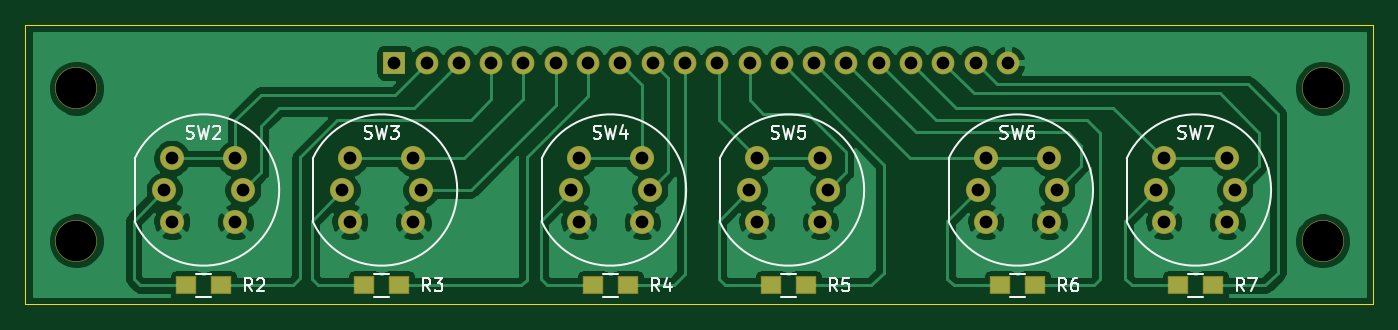
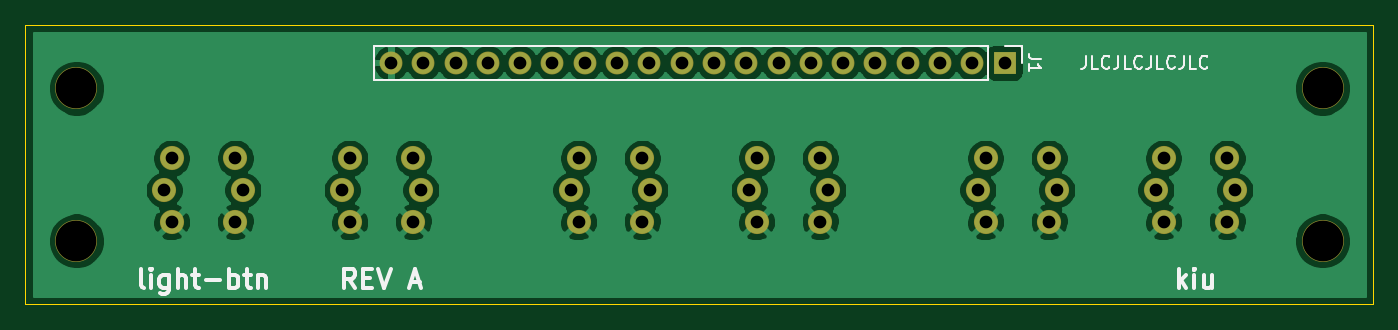
Circuit board: 9 layer files. Board 106.0 x 22.0 mm.
- bottom_copper: light-btn-B_Cu.gbr (91624 bytes)
- bottom_mask: light-btn-B_Mask.gbr (2180 bytes)
- bottom_silk: light-btn-B_SilkS.gbr (7056 bytes)
- outline: light-btn-Edge_Cuts.gbr (754 bytes)
- top_copper: light-btn-F_Cu.gbr (87447 bytes)
- top_mask: light-btn-F_Mask.gbr (2523 bytes)
- top_silk: light-btn-F_SilkS.gbr (11500 bytes)
- drill: light-btn-NPTH.drl (365 bytes)
- drill: light-btn-PTH.drl (1231 bytes)

=== bottom_copper: light-btn-B_Cu.gbr (91624 bytes, source omitted) ===
=== bottom_mask: light-btn-B_Mask.gbr ===
G04 #@! TF.GenerationSoftware,KiCad,Pcbnew,(5.1.6)-1*
G04 #@! TF.CreationDate,2020-10-30T20:33:45+01:00*
G04 #@! TF.ProjectId,light-btn,6c696768-742d-4627-946e-2e6b69636164,rev?*
G04 #@! TF.SameCoordinates,Original*
G04 #@! TF.FileFunction,Soldermask,Bot*
G04 #@! TF.FilePolarity,Negative*
%FSLAX46Y46*%
G04 Gerber Fmt 4.6, Leading zero omitted, Abs format (unit mm)*
G04 Created by KiCad (PCBNEW (5.1.6)-1) date 2020-10-30 20:33:45*
%MOMM*%
%LPD*%
G01*
G04 APERTURE LIST*
%ADD10C,3.300000*%
%ADD11O,1.800000X1.800000*%
%ADD12R,1.800000X1.800000*%
%ADD13C,1.900000*%
G04 APERTURE END LIST*
D10*
X66000000Y-45000000D03*
X164000000Y-45000000D03*
X164000000Y-57000000D03*
X66000000Y-57000000D03*
D11*
X139260000Y-43000000D03*
X136720000Y-43000000D03*
X134180000Y-43000000D03*
X131640000Y-43000000D03*
X129100000Y-43000000D03*
X126560000Y-43000000D03*
X124020000Y-43000000D03*
X121480000Y-43000000D03*
X118940000Y-43000000D03*
X116400000Y-43000000D03*
X113860000Y-43000000D03*
X111320000Y-43000000D03*
X108780000Y-43000000D03*
X106240000Y-43000000D03*
X103700000Y-43000000D03*
X101160000Y-43000000D03*
X98620000Y-43000000D03*
X96080000Y-43000000D03*
X93540000Y-43000000D03*
D12*
X91000000Y-43000000D03*
D13*
X79100000Y-53000000D03*
X72900000Y-53000000D03*
X73500000Y-50500000D03*
X78500000Y-50500000D03*
X73500000Y-55500000D03*
X78500000Y-55500000D03*
X92500000Y-55500000D03*
X87500000Y-55500000D03*
X92500000Y-50500000D03*
X87500000Y-50500000D03*
X86900000Y-53000000D03*
X93100000Y-53000000D03*
X111100000Y-53000000D03*
X104900000Y-53000000D03*
X105500000Y-50500000D03*
X110500000Y-50500000D03*
X105500000Y-55500000D03*
X110500000Y-55500000D03*
X124500000Y-55500000D03*
X119500000Y-55500000D03*
X124500000Y-50500000D03*
X119500000Y-50500000D03*
X118900000Y-53000000D03*
X125100000Y-53000000D03*
X142500000Y-55500000D03*
X137500000Y-55500000D03*
X142500000Y-50500000D03*
X137500000Y-50500000D03*
X136900000Y-53000000D03*
X143100000Y-53000000D03*
X157100000Y-53000000D03*
X150900000Y-53000000D03*
X151500000Y-50500000D03*
X156500000Y-50500000D03*
X151500000Y-55500000D03*
X156500000Y-55500000D03*
M02*

=== bottom_silk: light-btn-B_SilkS.gbr ===
G04 #@! TF.GenerationSoftware,KiCad,Pcbnew,(5.1.6)-1*
G04 #@! TF.CreationDate,2020-10-30T20:33:45+01:00*
G04 #@! TF.ProjectId,light-btn,6c696768-742d-4627-946e-2e6b69636164,rev?*
G04 #@! TF.SameCoordinates,Original*
G04 #@! TF.FileFunction,Legend,Bot*
G04 #@! TF.FilePolarity,Positive*
%FSLAX46Y46*%
G04 Gerber Fmt 4.6, Leading zero omitted, Abs format (unit mm)*
G04 Created by KiCad (PCBNEW (5.1.6)-1) date 2020-10-30 20:33:45*
%MOMM*%
%LPD*%
G01*
G04 APERTURE LIST*
%ADD10C,0.150000*%
%ADD11C,0.300000*%
%ADD12C,0.120000*%
G04 APERTURE END LIST*
D10*
X84619047Y-42452380D02*
X84619047Y-43166666D01*
X84666666Y-43309523D01*
X84761904Y-43404761D01*
X84904761Y-43452380D01*
X85000000Y-43452380D01*
X83666666Y-43452380D02*
X84142857Y-43452380D01*
X84142857Y-42452380D01*
X82761904Y-43357142D02*
X82809523Y-43404761D01*
X82952380Y-43452380D01*
X83047619Y-43452380D01*
X83190476Y-43404761D01*
X83285714Y-43309523D01*
X83333333Y-43214285D01*
X83380952Y-43023809D01*
X83380952Y-42880952D01*
X83333333Y-42690476D01*
X83285714Y-42595238D01*
X83190476Y-42500000D01*
X83047619Y-42452380D01*
X82952380Y-42452380D01*
X82809523Y-42500000D01*
X82761904Y-42547619D01*
X82047619Y-42452380D02*
X82047619Y-43166666D01*
X82095238Y-43309523D01*
X82190476Y-43404761D01*
X82333333Y-43452380D01*
X82428571Y-43452380D01*
X81095238Y-43452380D02*
X81571428Y-43452380D01*
X81571428Y-42452380D01*
X80190476Y-43357142D02*
X80238095Y-43404761D01*
X80380952Y-43452380D01*
X80476190Y-43452380D01*
X80619047Y-43404761D01*
X80714285Y-43309523D01*
X80761904Y-43214285D01*
X80809523Y-43023809D01*
X80809523Y-42880952D01*
X80761904Y-42690476D01*
X80714285Y-42595238D01*
X80619047Y-42500000D01*
X80476190Y-42452380D01*
X80380952Y-42452380D01*
X80238095Y-42500000D01*
X80190476Y-42547619D01*
X79476190Y-42452380D02*
X79476190Y-43166666D01*
X79523809Y-43309523D01*
X79619047Y-43404761D01*
X79761904Y-43452380D01*
X79857142Y-43452380D01*
X78523809Y-43452380D02*
X79000000Y-43452380D01*
X79000000Y-42452380D01*
X77619047Y-43357142D02*
X77666666Y-43404761D01*
X77809523Y-43452380D01*
X77904761Y-43452380D01*
X78047619Y-43404761D01*
X78142857Y-43309523D01*
X78190476Y-43214285D01*
X78238095Y-43023809D01*
X78238095Y-42880952D01*
X78190476Y-42690476D01*
X78142857Y-42595238D01*
X78047619Y-42500000D01*
X77904761Y-42452380D01*
X77809523Y-42452380D01*
X77666666Y-42500000D01*
X77619047Y-42547619D01*
X76904761Y-42452380D02*
X76904761Y-43166666D01*
X76952380Y-43309523D01*
X77047619Y-43404761D01*
X77190476Y-43452380D01*
X77285714Y-43452380D01*
X75952380Y-43452380D02*
X76428571Y-43452380D01*
X76428571Y-42452380D01*
X75047619Y-43357142D02*
X75095238Y-43404761D01*
X75238095Y-43452380D01*
X75333333Y-43452380D01*
X75476190Y-43404761D01*
X75571428Y-43309523D01*
X75619047Y-43214285D01*
X75666666Y-43023809D01*
X75666666Y-42880952D01*
X75619047Y-42690476D01*
X75571428Y-42595238D01*
X75476190Y-42500000D01*
X75333333Y-42452380D01*
X75238095Y-42452380D01*
X75095238Y-42500000D01*
X75047619Y-42547619D01*
D11*
X77285714Y-60678571D02*
X77285714Y-59178571D01*
X77142857Y-60107142D02*
X76714285Y-60678571D01*
X76714285Y-59678571D02*
X77285714Y-60250000D01*
X76071428Y-60678571D02*
X76071428Y-59678571D01*
X76071428Y-59178571D02*
X76142857Y-59250000D01*
X76071428Y-59321428D01*
X76000000Y-59250000D01*
X76071428Y-59178571D01*
X76071428Y-59321428D01*
X74714285Y-59678571D02*
X74714285Y-60678571D01*
X75357142Y-59678571D02*
X75357142Y-60464285D01*
X75285714Y-60607142D01*
X75142857Y-60678571D01*
X74928571Y-60678571D01*
X74785714Y-60607142D01*
X74714285Y-60535714D01*
X142071428Y-60678571D02*
X142571428Y-59964285D01*
X142928571Y-60678571D02*
X142928571Y-59178571D01*
X142357142Y-59178571D01*
X142214285Y-59250000D01*
X142142857Y-59321428D01*
X142071428Y-59464285D01*
X142071428Y-59678571D01*
X142142857Y-59821428D01*
X142214285Y-59892857D01*
X142357142Y-59964285D01*
X142928571Y-59964285D01*
X141428571Y-59892857D02*
X140928571Y-59892857D01*
X140714285Y-60678571D02*
X141428571Y-60678571D01*
X141428571Y-59178571D01*
X140714285Y-59178571D01*
X140285714Y-59178571D02*
X139785714Y-60678571D01*
X139285714Y-59178571D01*
X137714285Y-60250000D02*
X137000000Y-60250000D01*
X137857142Y-60678571D02*
X137357142Y-59178571D01*
X136857142Y-60678571D01*
X158678571Y-60678571D02*
X158821428Y-60607142D01*
X158892857Y-60464285D01*
X158892857Y-59178571D01*
X158107142Y-60678571D02*
X158107142Y-59678571D01*
X158107142Y-59178571D02*
X158178571Y-59250000D01*
X158107142Y-59321428D01*
X158035714Y-59250000D01*
X158107142Y-59178571D01*
X158107142Y-59321428D01*
X156750000Y-59678571D02*
X156750000Y-60892857D01*
X156821428Y-61035714D01*
X156892857Y-61107142D01*
X157035714Y-61178571D01*
X157250000Y-61178571D01*
X157392857Y-61107142D01*
X156750000Y-60607142D02*
X156892857Y-60678571D01*
X157178571Y-60678571D01*
X157321428Y-60607142D01*
X157392857Y-60535714D01*
X157464285Y-60392857D01*
X157464285Y-59964285D01*
X157392857Y-59821428D01*
X157321428Y-59750000D01*
X157178571Y-59678571D01*
X156892857Y-59678571D01*
X156750000Y-59750000D01*
X156035714Y-60678571D02*
X156035714Y-59178571D01*
X155392857Y-60678571D02*
X155392857Y-59892857D01*
X155464285Y-59750000D01*
X155607142Y-59678571D01*
X155821428Y-59678571D01*
X155964285Y-59750000D01*
X156035714Y-59821428D01*
X154892857Y-59678571D02*
X154321428Y-59678571D01*
X154678571Y-59178571D02*
X154678571Y-60464285D01*
X154607142Y-60607142D01*
X154464285Y-60678571D01*
X154321428Y-60678571D01*
X153821428Y-60107142D02*
X152678571Y-60107142D01*
X151964285Y-60678571D02*
X151964285Y-59178571D01*
X151964285Y-59750000D02*
X151821428Y-59678571D01*
X151535714Y-59678571D01*
X151392857Y-59750000D01*
X151321428Y-59821428D01*
X151250000Y-59964285D01*
X151250000Y-60392857D01*
X151321428Y-60535714D01*
X151392857Y-60607142D01*
X151535714Y-60678571D01*
X151821428Y-60678571D01*
X151964285Y-60607142D01*
X150821428Y-59678571D02*
X150250000Y-59678571D01*
X150607142Y-59178571D02*
X150607142Y-60464285D01*
X150535714Y-60607142D01*
X150392857Y-60678571D01*
X150250000Y-60678571D01*
X149750000Y-59678571D02*
X149750000Y-60678571D01*
X149750000Y-59821428D02*
X149678571Y-59750000D01*
X149535714Y-59678571D01*
X149321428Y-59678571D01*
X149178571Y-59750000D01*
X149107142Y-59892857D01*
X149107142Y-60678571D01*
D12*
X89670000Y-41670000D02*
X89670000Y-43000000D01*
X91000000Y-41670000D02*
X89670000Y-41670000D01*
X92270000Y-41670000D02*
X92270000Y-44330000D01*
X92270000Y-44330000D02*
X140590000Y-44330000D01*
X92270000Y-41670000D02*
X140590000Y-41670000D01*
X140590000Y-41670000D02*
X140590000Y-44330000D01*
D10*
X88122380Y-42666666D02*
X88836666Y-42666666D01*
X88979523Y-42619047D01*
X89074761Y-42523809D01*
X89122380Y-42380952D01*
X89122380Y-42285714D01*
X89122380Y-43666666D02*
X89122380Y-43095238D01*
X89122380Y-43380952D02*
X88122380Y-43380952D01*
X88265238Y-43285714D01*
X88360476Y-43190476D01*
X88408095Y-43095238D01*
M02*

=== outline: light-btn-Edge_Cuts.gbr ===
G04 #@! TF.GenerationSoftware,KiCad,Pcbnew,(5.1.6)-1*
G04 #@! TF.CreationDate,2020-10-30T20:33:45+01:00*
G04 #@! TF.ProjectId,light-btn,6c696768-742d-4627-946e-2e6b69636164,rev?*
G04 #@! TF.SameCoordinates,Original*
G04 #@! TF.FileFunction,Profile,NP*
%FSLAX46Y46*%
G04 Gerber Fmt 4.6, Leading zero omitted, Abs format (unit mm)*
G04 Created by KiCad (PCBNEW (5.1.6)-1) date 2020-10-30 20:33:45*
%MOMM*%
%LPD*%
G01*
G04 APERTURE LIST*
G04 #@! TA.AperFunction,Profile*
%ADD10C,0.050000*%
G04 #@! TD*
G04 APERTURE END LIST*
D10*
X168000000Y-62000000D02*
X168000000Y-40000000D01*
X62000000Y-40000000D02*
X168000000Y-40000000D01*
X62000000Y-40000000D02*
X62000000Y-62000000D01*
X168000000Y-62000000D02*
X62000000Y-62000000D01*
M02*

=== top_copper: light-btn-F_Cu.gbr (87447 bytes, source omitted) ===
=== top_mask: light-btn-F_Mask.gbr ===
G04 #@! TF.GenerationSoftware,KiCad,Pcbnew,(5.1.6)-1*
G04 #@! TF.CreationDate,2020-10-30T20:33:45+01:00*
G04 #@! TF.ProjectId,light-btn,6c696768-742d-4627-946e-2e6b69636164,rev?*
G04 #@! TF.SameCoordinates,Original*
G04 #@! TF.FileFunction,Soldermask,Top*
G04 #@! TF.FilePolarity,Negative*
%FSLAX46Y46*%
G04 Gerber Fmt 4.6, Leading zero omitted, Abs format (unit mm)*
G04 Created by KiCad (PCBNEW (5.1.6)-1) date 2020-10-30 20:33:45*
%MOMM*%
%LPD*%
G01*
G04 APERTURE LIST*
%ADD10C,3.300000*%
%ADD11O,1.800000X1.800000*%
%ADD12R,1.800000X1.800000*%
%ADD13R,1.600000X1.400000*%
%ADD14C,1.900000*%
G04 APERTURE END LIST*
D10*
X66000000Y-45000000D03*
X164000000Y-45000000D03*
X164000000Y-57000000D03*
X66000000Y-57000000D03*
D11*
X139260000Y-43000000D03*
X136720000Y-43000000D03*
X134180000Y-43000000D03*
X131640000Y-43000000D03*
X129100000Y-43000000D03*
X126560000Y-43000000D03*
X124020000Y-43000000D03*
X121480000Y-43000000D03*
X118940000Y-43000000D03*
X116400000Y-43000000D03*
X113860000Y-43000000D03*
X111320000Y-43000000D03*
X108780000Y-43000000D03*
X106240000Y-43000000D03*
X103700000Y-43000000D03*
X101160000Y-43000000D03*
X98620000Y-43000000D03*
X96080000Y-43000000D03*
X93540000Y-43000000D03*
D12*
X91000000Y-43000000D03*
D13*
X74650000Y-60500000D03*
X77350000Y-60500000D03*
X91350000Y-60500000D03*
X88650000Y-60500000D03*
X106650000Y-60500000D03*
X109350000Y-60500000D03*
X123350000Y-60500000D03*
X120650000Y-60500000D03*
X138650000Y-60500000D03*
X141350000Y-60500000D03*
X155350000Y-60500000D03*
X152650000Y-60500000D03*
D14*
X79100000Y-53000000D03*
X72900000Y-53000000D03*
X73500000Y-50500000D03*
X78500000Y-50500000D03*
X73500000Y-55500000D03*
X78500000Y-55500000D03*
X92500000Y-55500000D03*
X87500000Y-55500000D03*
X92500000Y-50500000D03*
X87500000Y-50500000D03*
X86900000Y-53000000D03*
X93100000Y-53000000D03*
X111100000Y-53000000D03*
X104900000Y-53000000D03*
X105500000Y-50500000D03*
X110500000Y-50500000D03*
X105500000Y-55500000D03*
X110500000Y-55500000D03*
X124500000Y-55500000D03*
X119500000Y-55500000D03*
X124500000Y-50500000D03*
X119500000Y-50500000D03*
X118900000Y-53000000D03*
X125100000Y-53000000D03*
X142500000Y-55500000D03*
X137500000Y-55500000D03*
X142500000Y-50500000D03*
X137500000Y-50500000D03*
X136900000Y-53000000D03*
X143100000Y-53000000D03*
X157100000Y-53000000D03*
X150900000Y-53000000D03*
X151500000Y-50500000D03*
X156500000Y-50500000D03*
X151500000Y-55500000D03*
X156500000Y-55500000D03*
M02*

=== top_silk: light-btn-F_SilkS.gbr (11500 bytes, source omitted) ===
=== drill: light-btn-NPTH.drl ===
M48
; DRILL file {KiCad (5.1.6)-1} date 10/30/20 20:33:48
; FORMAT={-:-/ absolute / inch / decimal}
; #@! TF.CreationDate,2020-10-30T20:33:48+01:00
; #@! TF.GenerationSoftware,Kicad,Pcbnew,(5.1.6)-1
; #@! TF.FileFunction,NonPlated,1,2,NPTH
FMAT,2
INCH
T1C0.1260
%
G90
G05
T1
X6.4567Y-2.2441
X2.5984Y-2.2441
X2.5984Y-1.7717
X6.4567Y-1.7717
T0
M30

=== drill: light-btn-PTH.drl ===
M48
; DRILL file {KiCad (5.1.6)-1} date 10/30/20 20:33:48
; FORMAT={-:-/ absolute / inch / decimal}
; #@! TF.CreationDate,2020-10-30T20:33:48+01:00
; #@! TF.GenerationSoftware,Kicad,Pcbnew,(5.1.6)-1
; #@! TF.FileFunction,Plated,1,2,PTH
FMAT,2
INCH
T1C0.0394
%
G90
G05
T1
X3.5827Y-1.6929
X3.6827Y-1.6929
X3.7827Y-1.6929
X3.8827Y-1.6929
X3.9827Y-1.6929
X4.0827Y-1.6929
X4.1827Y-1.6929
X4.2827Y-1.6929
X4.3827Y-1.6929
X4.4827Y-1.6929
X4.5827Y-1.6929
X4.6827Y-1.6929
X4.7827Y-1.6929
X4.8827Y-1.6929
X4.9827Y-1.6929
X5.0827Y-1.6929
X5.1827Y-1.6929
X5.2827Y-1.6929
X5.3827Y-1.6929
X5.4827Y-1.6929
X4.6811Y-2.0866
X4.7047Y-1.9882
X4.7047Y-2.185
X4.9016Y-1.9882
X4.9016Y-2.185
X4.9252Y-2.0866
X2.8701Y-2.0866
X2.8937Y-1.9882
X2.8937Y-2.185
X3.0906Y-1.9882
X3.0906Y-2.185
X3.1142Y-2.0866
X5.9409Y-2.0866
X5.9646Y-1.9882
X5.9646Y-2.185
X6.1614Y-1.9882
X6.1614Y-2.185
X6.185Y-2.0866
X3.4213Y-2.0866
X3.4449Y-1.9882
X3.4449Y-2.185
X3.6417Y-1.9882
X3.6417Y-2.185
X3.6654Y-2.0866
X5.3898Y-2.0866
X5.4134Y-1.9882
X5.4134Y-2.185
X5.6102Y-1.9882
X5.6102Y-2.185
X5.6339Y-2.0866
X4.1299Y-2.0866
X4.1535Y-1.9882
X4.1535Y-2.185
X4.3504Y-1.9882
X4.3504Y-2.185
X4.374Y-2.0866
T0
M30

